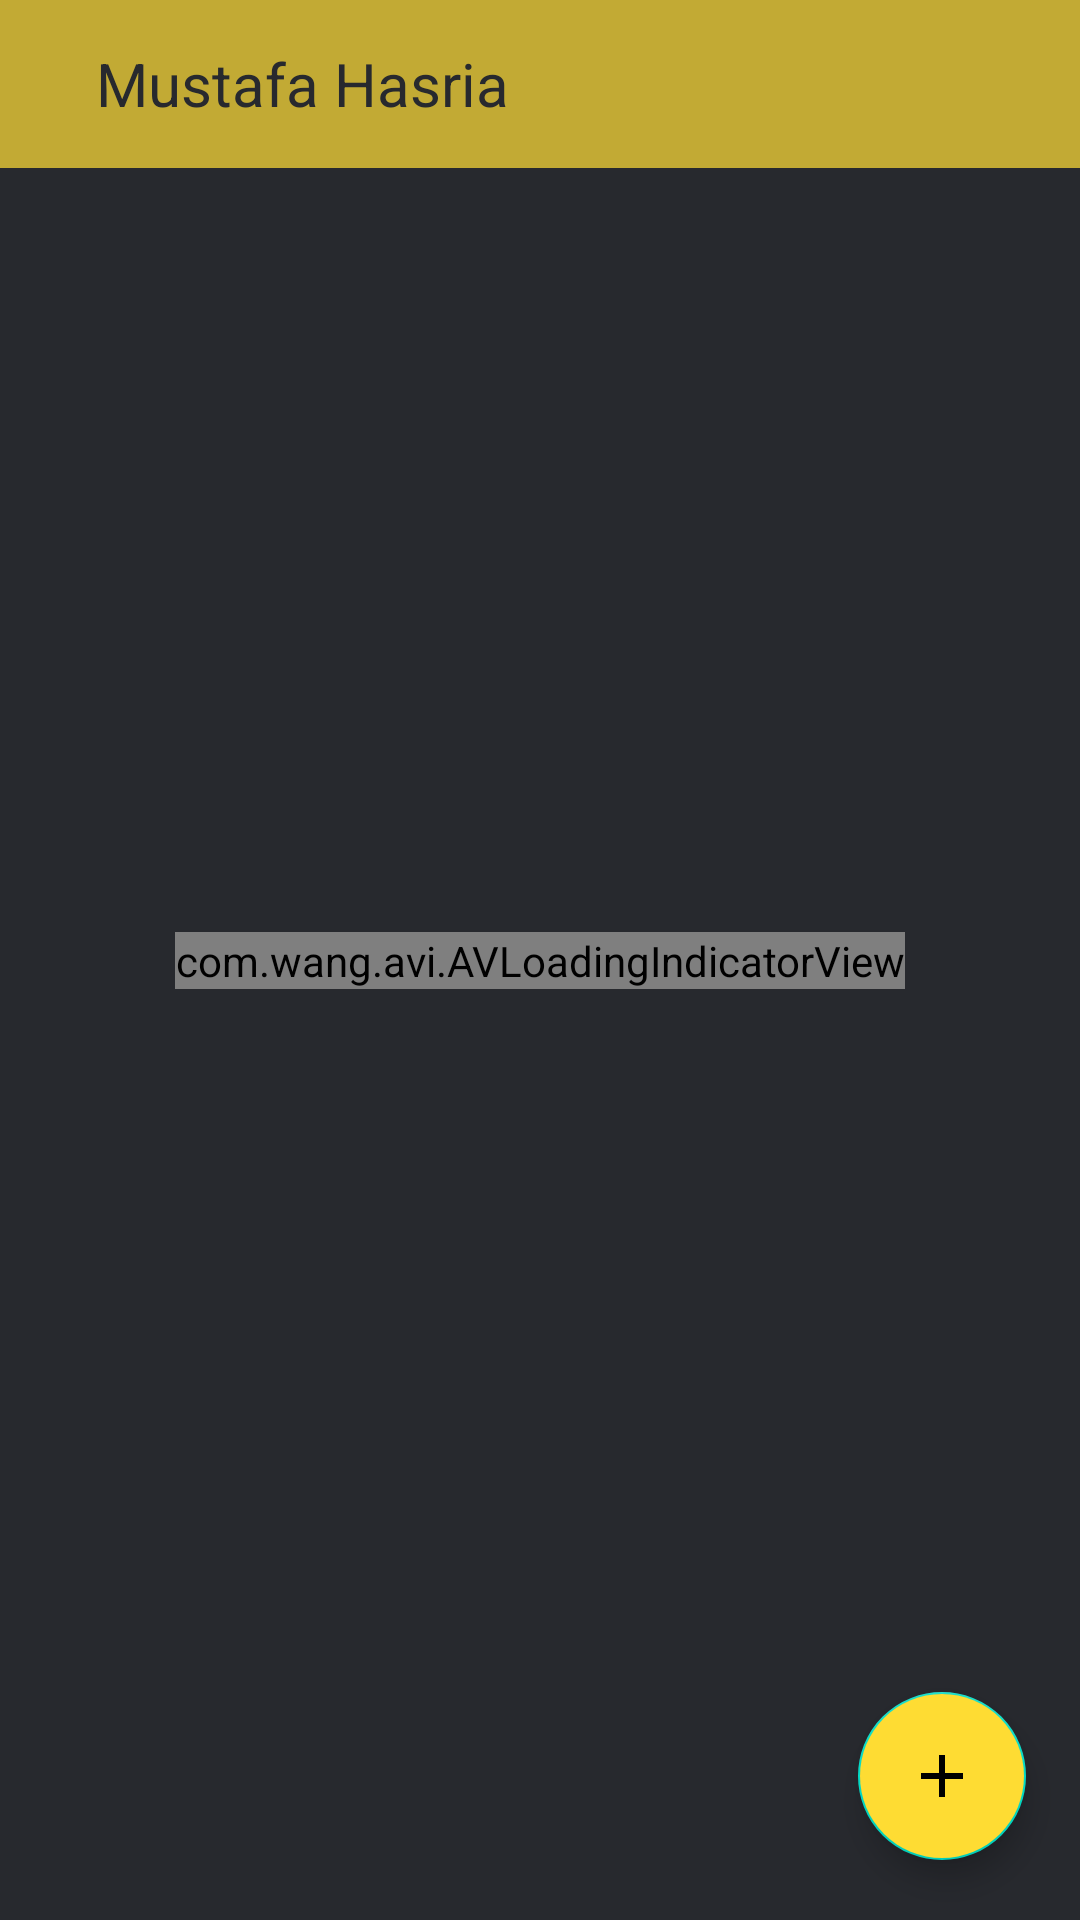

This screen was rendered from an Android layout file. Write that file and the resources it references.
<!-- AndroidManifest.xml: application theme Theme.SMOATHApplication -->
<!-- res/layout/activity_home.xml -->
<?xml version="1.0" encoding="utf-8"?>
<androidx.constraintlayout.widget.ConstraintLayout xmlns:android="http://schemas.android.com/apk/res/android"
    xmlns:app="http://schemas.android.com/apk/res-auto"
    xmlns:tools="http://schemas.android.com/tools"
    android:layout_width="match_parent"
    android:layout_height="match_parent"
    android:background="@color/background"
    tools:context=".models.home.HomeActivity">

    <LinearLayout
        android:id="@+id/home_linear_toolbar"
        android:layout_width="match_parent"
        android:layout_height="?attr/actionBarSize"
        android:background="@color/accent"
        android:orientation="horizontal"
        android:weightSum="9"
        app:layout_constraintTop_toTopOf="parent">

        <ImageView
            android:id="@+id/home_image_view_user_image"
            android:layout_width="0dp"
            android:layout_height="35dp"
            android:layout_gravity="center"
            android:layout_marginStart="8dp"
            android:layout_weight="1" />

        <TextView
            android:id="@+id/home_text_user_name"
            style="@style/text_style_head"
            android:layout_width="wrap_content"
            android:layout_height="wrap_content"
            android:layout_gravity="center"
            android:layout_marginStart="4dp"
            android:layout_weight="6"
            android:text="Mustafa Hasria"
            android:textColor="@color/background" />

        <ImageView
            android:id="@+id/home_image_view_favorite"
            android:layout_width="0dp"
            android:layout_height="35dp"
            android:layout_gravity="center"
            android:layout_marginStart="10dp"
            android:layout_weight="1" />

        <ImageView
            android:id="@+id/home_image_view_info"
            android:layout_width="0dp"
            android:layout_height="35dp"
            android:layout_gravity="center"
            android:layout_marginStart="10dp"
            android:layout_marginEnd="8dp"
            android:layout_weight="1"
            android:src="@drawable/ic_baseline_info"
            app:tint="@color/background" />

    </LinearLayout>

    <androidx.recyclerview.widget.RecyclerView
        android:id="@+id/home_recycler_offer"
        android:layout_width="match_parent"
        android:layout_height="wrap_content"

        android:layout_marginTop="8dp"
        android:orientation="horizontal"
        app:layoutManager="androidx.recyclerview.widget.LinearLayoutManager"
        app:layout_constraintTop_toBottomOf="@id/home_linear_toolbar"
        tools:listitem="@layout/offer_list_item" />

    <androidx.recyclerview.widget.RecyclerView
        android:id="@+id/home_recycler_category"
        android:layout_width="match_parent"
        android:layout_height="0dp"
        android:orientation="vertical"
        android:visibility="gone"
        app:layoutManager="androidx.recyclerview.widget.LinearLayoutManager"
        app:layout_constraintBottom_toBottomOf="parent"
        app:layout_constraintTop_toBottomOf="@+id/home_recycler_offer"
        tools:listitem="@layout/category_list_item" />

    <com.google.android.material.floatingactionbutton.FloatingActionButton
        android:id="@+id/home_floating_action_button_add"
        android:layout_width="wrap_content"
        android:layout_height="wrap_content"
        android:layout_marginEnd="18dp"
        android:layout_marginBottom="20dp"
        android:backgroundTint="@color/accent"
        android:src="@drawable/ic_baseline_add"
        app:layout_constraintBottom_toBottomOf="parent"
        app:layout_constraintEnd_toEndOf="parent" />


    <View
        android:alpha="0.3"
        android:background="#393939"
        android:layout_width="match_parent"
        android:layout_height="match_parent"/>

    <com.wang.avi.AVLoadingIndicatorView
        app:indicatorColor="@color/accent"
        android:id="@+id/home_progress_bar"
        android:layout_width="wrap_content"
        android:layout_height="wrap_content"
        app:indicatorName="PacmanIndicator"
        app:layout_constraintBottom_toBottomOf="parent"
        app:layout_constraintEnd_toEndOf="parent"
        app:layout_constraintStart_toStartOf="parent"
        app:layout_constraintTop_toTopOf="parent" />
</androidx.constraintlayout.widget.ConstraintLayout>
<!-- res/layout/offer_list_item.xml (included above) -->
<?xml version="1.0" encoding="utf-8"?>
<androidx.cardview.widget.CardView xmlns:android="http://schemas.android.com/apk/res/android"
    xmlns:app="http://schemas.android.com/apk/res-auto"
    android:id="@+id/offer_list_item_card_main_container"
    android:layout_width="match_parent"
    android:layout_height="175dp"
    android:layout_margin="8dp"
    app:cardCornerRadius="16dp"
    app:cardElevation="2.5dp">

    <androidx.constraintlayout.widget.ConstraintLayout
        android:layout_width="match_parent"
        android:layout_height="match_parent">

        <ImageView
            android:id="@+id/offer_list_item_image_view_image"
            android:layout_width="match_parent"
            android:layout_height="match_parent"
            android:scaleType="centerCrop"
            android:src="@drawable/image_poster" />

        <ImageView
            android:layout_width="match_parent"
            android:layout_height="50dp"
            android:alpha="0.8"
            android:src="@drawable/background_overlay"
            app:layout_constraintBottom_toBottomOf="parent"
            app:layout_constraintEnd_toEndOf="parent"
            app:layout_constraintStart_toStartOf="parent" />

        <LinearLayout
            android:layout_width="match_parent"
            android:layout_height="50dp"
            android:orientation="vertical"
            app:layout_constraintBottom_toBottomOf="parent">

            <TextView
                android:id="@+id/offer_list_item_text_name"
                style="@style/text_style"
                android:layout_width="match_parent"
                android:layout_height="wrap_content"
                android:layout_marginStart="8dp"
                android:text="Avengers end game" />

            <LinearLayout
                android:layout_width="match_parent"
                android:layout_height="match_parent"
                android:weightSum="3">

                <TextView
                    android:id="@+id/offer_list_item_text_category"
                    style="@style/text_style"
                    android:layout_width="0dp"
                    android:layout_height="wrap_content"
                    android:layout_marginStart="8dp"
                    android:layout_weight="1"
                    android:text="Action" />

                <TextView
                    android:id="@+id/offer_list_item_text_duration"
                    style="@style/text_style"
                    android:layout_width="0dp"
                    android:layout_height="wrap_content"
                    android:layout_weight="1"
                    android:text="duration: 2:15" />

                <TextView
                    android:id="@+id/offer_list_item_text_rating"
                    style="@style/text_style"
                    android:layout_width="0dp"
                    android:layout_height="wrap_content"
                    android:layout_weight="1"
                    android:text="Rating: 5" />

            </LinearLayout>


        </LinearLayout>


        <ImageView
            android:layout_width="wrap_content"
            android:layout_height="wrap_content"
            android:layout_margin="8dp"
            android:background="@drawable/ic_baseline_arrow_forward"
            app:layout_constraintEnd_toEndOf="parent"
            app:layout_constraintTop_toTopOf="parent" />


    </androidx.constraintlayout.widget.ConstraintLayout>


</androidx.cardview.widget.CardView>
<!-- res/layout/category_list_item.xml (included above) -->
<?xml version="1.0" encoding="utf-8"?>
<androidx.constraintlayout.widget.ConstraintLayout xmlns:android="http://schemas.android.com/apk/res/android"
    android:layout_width="match_parent"
    xmlns:tools="http://schemas.android.com/tools"
    android:layout_margin="8dp"
    android:background="@color/background"
    android:orientation="vertical"
    android:layout_height="wrap_content"
    xmlns:app="http://schemas.android.com/apk/res-auto">

    <LinearLayout
        android:id="@+id/category_linear"
        android:layout_width="match_parent"
        android:weightSum="10"
        app:layout_constraintStart_toStartOf="parent"
        app:layout_constraintTop_toTopOf="parent"
        android:layout_height="wrap_content">

        <TextView
            android:id="@+id/category_list_item_text_category"
            android:layout_weight="9"
            android:text="name category"
            style="@style/text_style_head"
            android:layout_width="0dp"
            android:layout_height="wrap_content"/>

        <ImageView
            android:id="@+id/category_list_item_image_show_all"
            android:layout_weight="1"
            android:src="@drawable/ic_baseline_arrow_forward"
            android:layout_width="0dp"
            android:layout_height="wrap_content"/>


    </LinearLayout>

    <androidx.recyclerview.widget.RecyclerView
        android:id="@+id/category_list_item_recycler_view"
        app:layoutManager="androidx.recyclerview.widget.LinearLayoutManager"
        android:orientation="horizontal"
        tools:listitem="@layout/movie_list_item"
        app:layout_constraintTop_toBottomOf="@id/category_linear"
        android:layout_width="match_parent"
        android:layout_height="wrap_content"/>

</androidx.constraintlayout.widget.ConstraintLayout>
<!-- res/layout/movie_list_item.xml (included above) -->
<?xml version="1.0" encoding="utf-8"?>
<androidx.cardview.widget.CardView xmlns:android="http://schemas.android.com/apk/res/android"
    xmlns:app="http://schemas.android.com/apk/res-auto"
    android:id="@+id/movie_list_item_card_main_container"
    android:layout_width="152dp"
    android:layout_height="185dp"
    android:layout_margin="8dp"
    android:padding="4dp"
    app:cardCornerRadius="16dp"
    app:cardElevation="2.5dp">

    <LinearLayout
        android:layout_width="match_parent"
        android:layout_height="match_parent"
        android:background="@color/background"
        android:orientation="vertical">

        <androidx.constraintlayout.widget.ConstraintLayout
            android:layout_width="match_parent"
            android:layout_height="155dp">

            <ImageView
                android:layout_width="match_parent"
                android:layout_height="match_parent"
                android:scaleType="centerCrop"
                android:src="@drawable/image_poster" />


            <ImageView
                android:layout_width="wrap_content"
                android:layout_height="wrap_content"
                android:layout_margin="8dp"
                android:background="@drawable/ic_baseline_arrow_forward"
                app:layout_constraintEnd_toEndOf="parent"
                app:layout_constraintTop_toTopOf="parent" />


        </androidx.constraintlayout.widget.ConstraintLayout>

        <TextView
            android:id="@+id/movie_list_item_text_name"
            style="@style/text_style"
            android:layout_width="match_parent"
            android:layout_height="wrap_content"
            android:layout_margin="2dp"
            android:ellipsize="end"
            android:maxLines="1"
            android:text="avengers end game 2020 "
            android:textSize="13sp" />


    </LinearLayout>

</androidx.cardview.widget.CardView>
<!-- resources referenced by this layout -->
<resources>
  <color name="accent">#fedc33</color>
  <color name="background">#20232a</color>
  <!-- drawable background_overlay (drawable) -->
  <?xml version="1.0" encoding="utf-8"?>
  <shape android:shape="rectangle"
      android:tint="#525353"
      xmlns:android="http://schemas.android.com/apk/res/android">
  
      <corners android:bottomRightRadius="16dp"
          android:bottomLeftRadius="16dp"/>
  </shape>
  <!-- drawable ic_baseline_add (drawable) -->
  <vector android:height="24dp" android:tint="#FFFFFF"
      android:viewportHeight="24" android:viewportWidth="24"
      android:width="24dp" xmlns:android="http://schemas.android.com/apk/res/android">
      <path android:fillColor="@color/background" android:pathData="M19,13h-6v6h-2v-6H5v-2h6V5h2v6h6v2z"/>
  </vector>
  <!-- drawable image_poster: jpg bitmap (drawable, 264682 bytes) -->
  <style name="text_style">
          <item name="android:textSize">16sp</item>
          <item name="android:textColor">@color/white</item>
      </style>
  <style name="text_style_head">
          <item name="android:textSize">20sp</item>
          <item name="android:textColor">@color/white</item>
      </style>
  <style name="Theme.SMOATHApplication" parent="Theme.MaterialComponents.DayNight.NoActionBar">
          
          <item name="colorPrimary">@color/purple_500</item>
          <item name="colorPrimaryVariant">@color/purple_700</item>
          <item name="colorOnPrimary">@color/white</item>
          
          <item name="colorSecondary">@color/teal_200</item>
          <item name="colorSecondaryVariant">@color/teal_700</item>
          <item name="colorOnSecondary">@color/black</item>
          
          <item name="android:statusBarColor" tools:targetApi="l">?attr/colorPrimaryVariant</item>
          
          <item name="android:windowFullscreen">true</item>
      </style>
  <color name="white">#FFFFFFFF</color>
  <color name="purple_500">#FF6200EE</color>
  <color name="purple_700">#FF3700B3</color>
  <color name="teal_200">#FF03DAC5</color>
  <color name="teal_700">#FF018786</color>
  <color name="black">#FF000000</color>
</resources>
